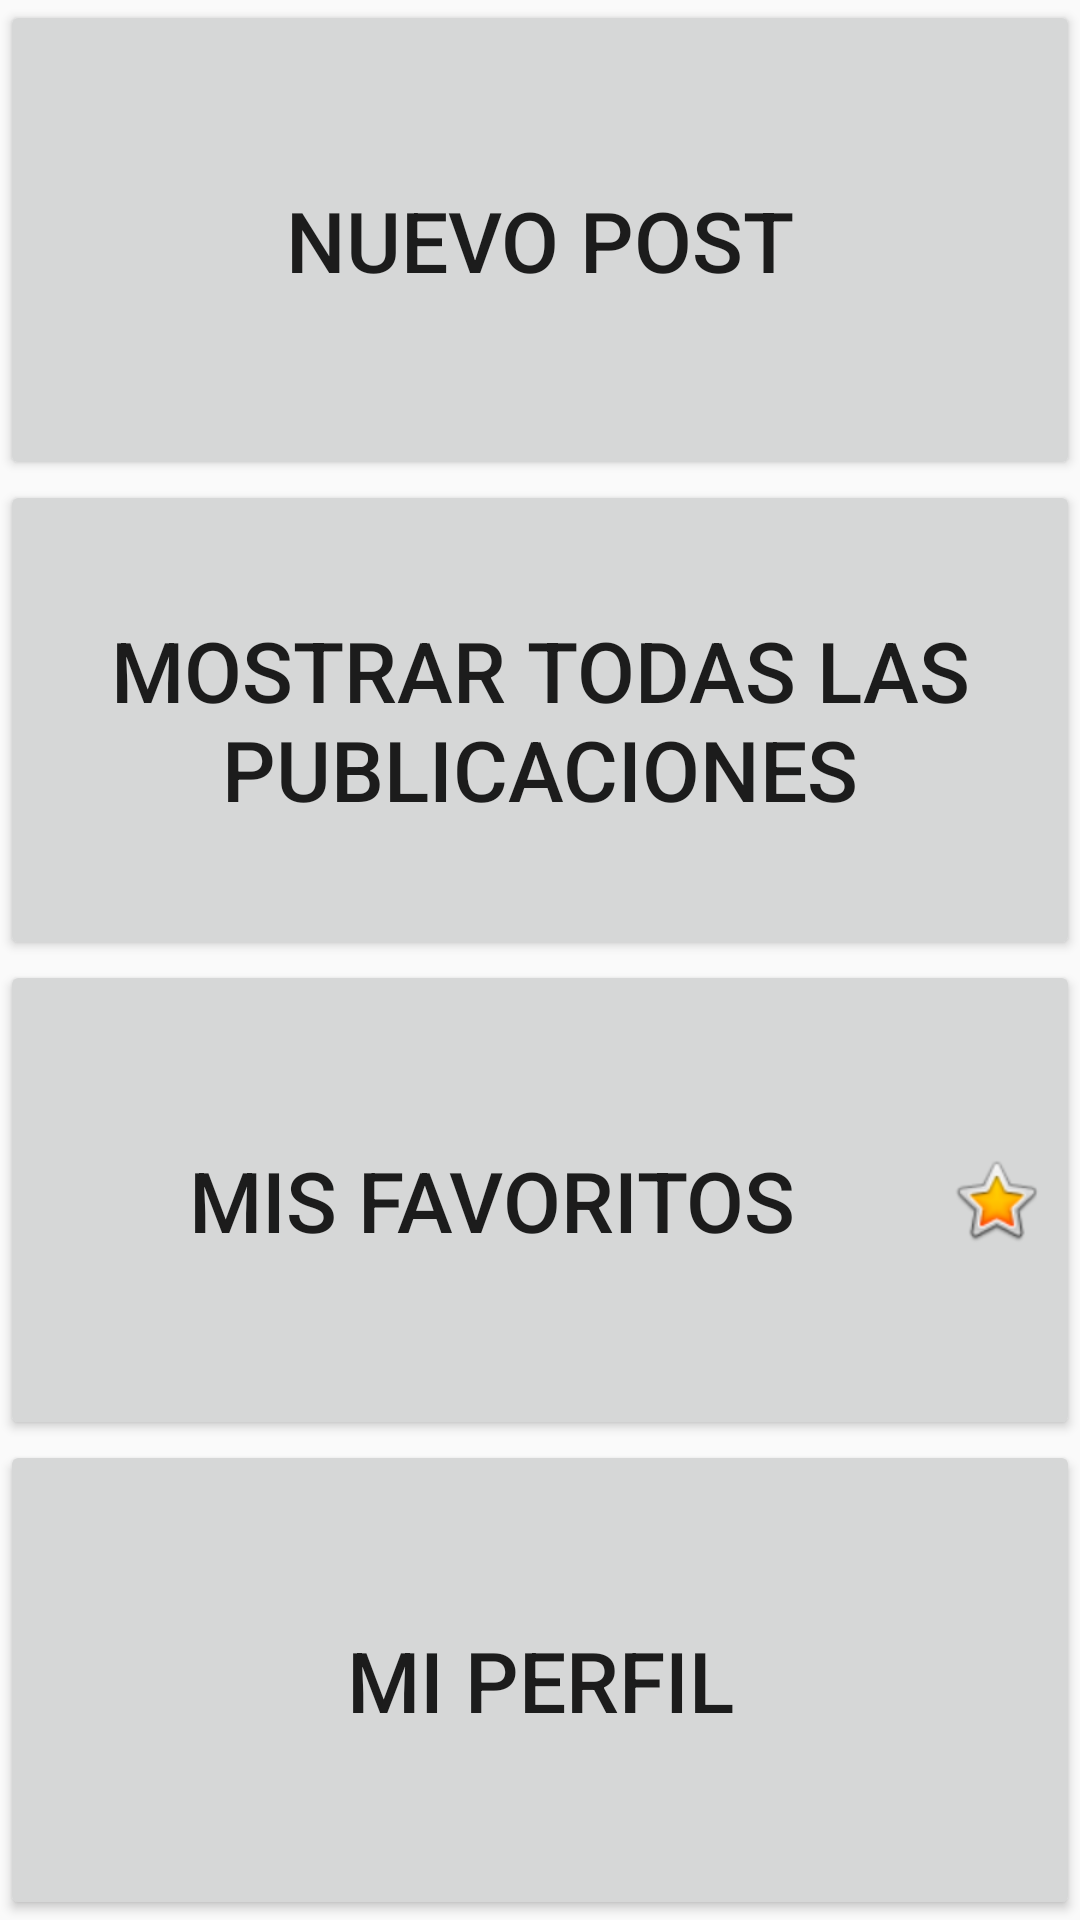

Produce the Android XML layout that renders to this screen, including the resource entries it uses.
<!-- AndroidManifest.xml: application theme AppTheme -->
<!-- res/layout/activity_mainmenu.xml -->
<?xml version="1.0" encoding="utf-8"?>
<LinearLayout xmlns:android="http://schemas.android.com/apk/res/android"
    xmlns:tools="http://schemas.android.com/tools"
    android:layout_width="fill_parent"
    android:layout_height="fill_parent"
    android:layout_marginBottom="5dp"
    android:layout_marginLeft="5dp"
    android:layout_marginRight="5dp"
    android:layout_marginTop="5dp"
    android:baselineAligned="false"
    android:orientation="vertical"
    tools:context="com.asenjo.petsnd.Views.Mainmenu">

    <LinearLayout
        android:layout_width="match_parent"
        android:layout_height="fill_parent"
        android:layout_weight="1">

        <Button
            android:id="@+id/btnNueva"
            android:layout_width="0dp"
            android:layout_height="match_parent"
            android:layout_weight="1"
            android:text="Nuevo Post"
            android:textSize="28sp" />

    </LinearLayout>

    <LinearLayout
        android:layout_width="match_parent"
        android:layout_height="fill_parent"
        android:layout_weight="1">

        <Button
            android:id="@+id/btnTodas"
            android:layout_width="0dp"
            android:layout_height="match_parent"
            android:layout_weight="1"
            android:text="Mostrar todas las publicaciones"
            android:textSize="28sp" />
    </LinearLayout>

    <LinearLayout
        android:layout_width="match_parent"
        android:layout_height="fill_parent"
        android:layout_weight="1">

        <Button
            android:id="@+id/btnFav"
            android:layout_width="0dp"
            android:layout_height="match_parent"
            android:layout_weight="1"
            android:drawableRight="@android:drawable/btn_star_big_on"
            android:text="MIS FAVORITOS"
            android:textSize="28sp" />
    </LinearLayout>

    <LinearLayout
        android:layout_width="match_parent"
        android:layout_height="fill_parent"
        android:layout_weight="1">

        <Button
            android:id="@+id/btnPerf"
            android:layout_width="0dp"
            android:layout_height="match_parent"
            android:layout_weight="1"
            android:text="MI PERFIL"
            android:textSize="28sp" />
    </LinearLayout>

</LinearLayout>
<!-- resources referenced by this layout -->
<resources>
  <style name="AppTheme" parent="Theme.AppCompat.Light.DarkActionBar">
          
          <item name="colorPrimary">@color/colorPrimary</item>
          <item name="colorPrimaryDark">@color/colorPrimaryDark</item>
          <item name="colorAccent">@color/colorAccent</item>
      </style>
  <color name="colorPrimary">#3F51B5</color>
  <color name="colorPrimaryDark">#303f9f</color>
  <color name="colorAccent">#cbccd3</color>
</resources>
